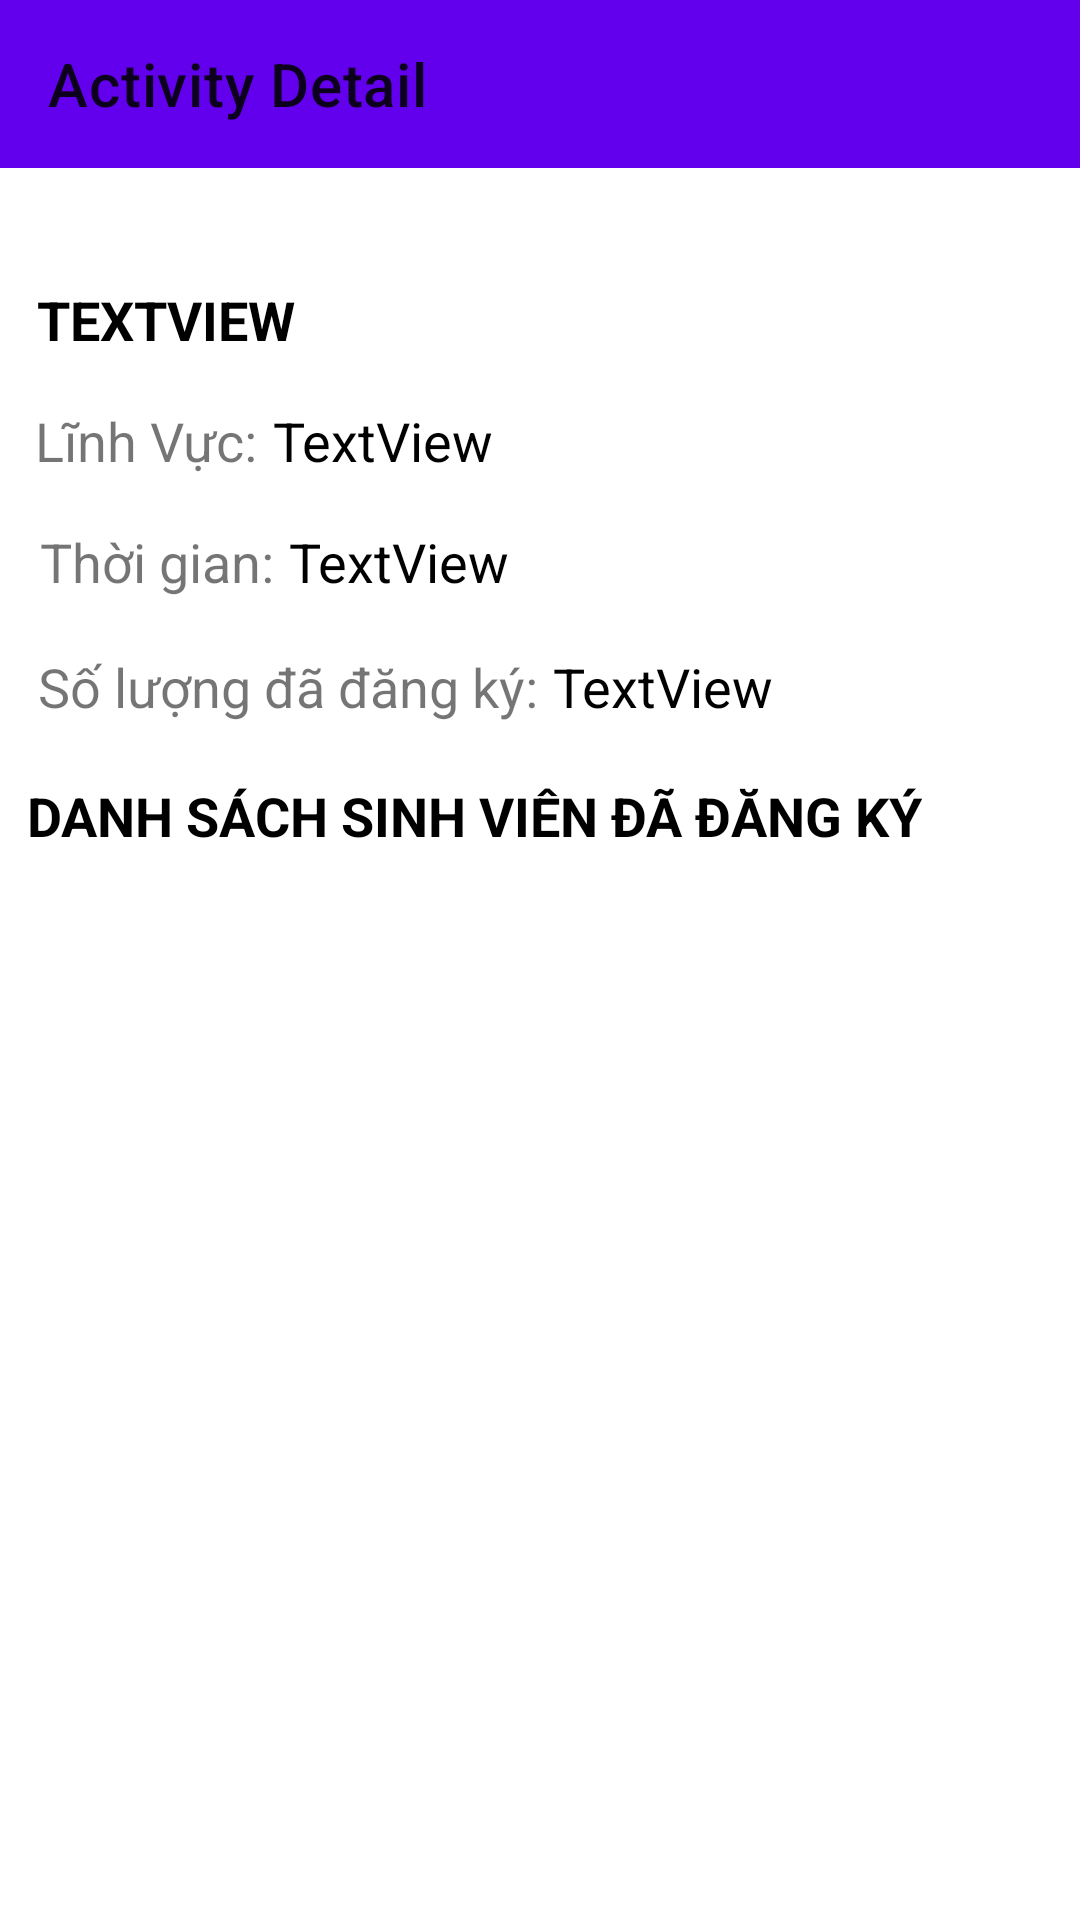

Here is an Android app screen rendered from its layout file. Give the layout XML and the strings, colors and styles it references.
<!-- AndroidManifest.xml: application theme AppTheme -->
<!-- res/layout/activity_admin_show_detail.xml -->
<?xml version="1.0" encoding="utf-8"?>
<androidx.constraintlayout.widget.ConstraintLayout xmlns:android="http://schemas.android.com/apk/res/android"
    xmlns:app="http://schemas.android.com/apk/res-auto"
    xmlns:tools="http://schemas.android.com/tools"
    android:layout_width="match_parent"
    android:layout_height="match_parent"
    tools:context=".admin_show_activity_detail">

    <com.google.android.material.appbar.AppBarLayout
        android:id="@+id/main_app_bar"
        android:layout_width="0dp"
        android:layout_height="wrap_content"
        app:layout_constraintEnd_toEndOf="parent"
        app:layout_constraintStart_toStartOf="parent"
        app:layout_constraintTop_toTopOf="parent">

        <androidx.appcompat.widget.Toolbar
            android:id="@+id/main_toolbar"
            android:layout_width="match_parent"
            android:layout_height="wrap_content"
            app:title="Activity Detail" />

    </com.google.android.material.appbar.AppBarLayout>

    <TextView
        android:id="@+id/admin_activity_name"
        android:layout_width="wrap_content"
        android:layout_height="wrap_content"
        android:text="@string/home_activityDetail_text1"
        android:textAllCaps="true"
        android:textColor="@color/colorText"
        android:textSize="18sp"
        android:textStyle="bold"
        app:layout_constraintBottom_toBottomOf="parent"
        app:layout_constraintEnd_toEndOf="parent"
        app:layout_constraintHorizontal_bias="0.045"
        app:layout_constraintStart_toStartOf="parent"
        app:layout_constraintTop_toTopOf="@+id/main_app_bar"
        app:layout_constraintVertical_bias="0.153" />

    <TextView
        android:id="@+id/textView4"
        android:layout_width="wrap_content"
        android:layout_height="wrap_content"
        android:text="@string/home_activityDetail_text2"
        android:textSize="18sp"
        app:layout_constraintBottom_toBottomOf="parent"
        app:layout_constraintEnd_toEndOf="parent"
        app:layout_constraintHorizontal_bias="0.041"
        app:layout_constraintStart_toStartOf="parent"
        app:layout_constraintTop_toTopOf="@+id/main_app_bar"
        app:layout_constraintVertical_bias="0.219" />

    <TextView
        android:id="@+id/admin_activity_filed"
        android:layout_width="0dp"
        android:layout_height="wrap_content"
        android:paddingLeft="5dp"
        android:paddingRight="5dp"
        android:text="@string/home_activityDetail_text3"
        android:textColor="@color/colorText"
        android:textSize="18sp"
        app:layout_constraintBottom_toBottomOf="parent"
        app:layout_constraintEnd_toEndOf="parent"
        app:layout_constraintHorizontal_bias="0.0"
        app:layout_constraintStart_toEndOf="@+id/textView4"
        app:layout_constraintTop_toTopOf="@+id/main_app_bar"
        app:layout_constraintVertical_bias="0.219" />

    <TextView
        android:id="@+id/textView6"
        android:layout_width="wrap_content"
        android:layout_height="wrap_content"
        android:text="@string/home_activityDetail_text4"
        android:textSize="18sp"
        app:layout_constraintBottom_toBottomOf="parent"
        app:layout_constraintEnd_toEndOf="parent"
        app:layout_constraintHorizontal_bias="0.047"
        app:layout_constraintStart_toStartOf="parent"
        app:layout_constraintTop_toTopOf="parent"
        app:layout_constraintVertical_bias="0.284" />

    <TextView
        android:id="@+id/admin_activity_time"
        android:layout_width="0dp"
        android:layout_height="wrap_content"
        android:paddingLeft="5dp"
        android:paddingRight="5dp"
        android:text="@string/home_activityDetail_text5"
        android:textColor="@color/colorText"
        android:textSize="18sp"
        app:layout_constraintBottom_toBottomOf="parent"
        app:layout_constraintEnd_toEndOf="parent"
        app:layout_constraintHorizontal_bias="0.0"
        app:layout_constraintStart_toEndOf="@+id/textView6"
        app:layout_constraintTop_toTopOf="@+id/main_app_bar"
        app:layout_constraintVertical_bias="0.284" />

    <TextView
        android:id="@+id/textView5"
        android:layout_width="wrap_content"
        android:layout_height="wrap_content"
        android:text="@string/text_detail1"
        android:textSize="18sp"
        app:layout_constraintBottom_toBottomOf="parent"
        app:layout_constraintEnd_toEndOf="parent"
        app:layout_constraintHorizontal_bias="0.066"
        app:layout_constraintStart_toStartOf="parent"
        app:layout_constraintTop_toTopOf="parent"
        app:layout_constraintVertical_bias="0.352" />

    <TextView
        android:id="@+id/admin_joined_number"
        android:layout_width="0dp"
        android:layout_height="wrap_content"
        android:paddingLeft="5dp"
        android:paddingRight="5dp"
        android:text="@string/text_detail2"
        android:textColor="@color/colorText"
        android:textSize="18sp"
        app:layout_constraintBottom_toBottomOf="parent"
        app:layout_constraintEnd_toEndOf="parent"
        app:layout_constraintHorizontal_bias="0.417"
        app:layout_constraintStart_toEndOf="@+id/textView5"
        app:layout_constraintTop_toTopOf="parent"
        app:layout_constraintVertical_bias="0.352" />

    <TextView
        android:id="@+id/textView13"
        android:layout_width="wrap_content"
        android:layout_height="wrap_content"
        android:text="@string/text_detail3"
        android:textAllCaps="true"
        android:textColor="@color/colorText"
        android:textSize="18sp"
        android:textStyle="bold"
        app:layout_constraintBottom_toBottomOf="parent"
        app:layout_constraintEnd_toEndOf="parent"
        app:layout_constraintHorizontal_bias="0.145"
        app:layout_constraintStart_toStartOf="parent"
        app:layout_constraintTop_toTopOf="@+id/main_app_bar"
        app:layout_constraintVertical_bias="0.422" />

    <androidx.recyclerview.widget.RecyclerView
        android:id="@+id/student_joined_list_view"
        android:layout_width="384dp"
        android:layout_height="344dp"
        app:layoutManager="androidx.recyclerview.widget.LinearLayoutManager"
        app:layout_constraintBottom_toBottomOf="parent"
        app:layout_constraintEnd_toEndOf="parent"
        app:layout_constraintStart_toStartOf="parent"
        app:layout_constraintTop_toBottomOf="@+id/textView13"
        app:layout_constraintVertical_bias="0.954" />

</androidx.constraintlayout.widget.ConstraintLayout>
<!-- resources referenced by this layout -->
<resources>
  <color name="colorText">#000000</color>
  <string name="home_activityDetail_text1">TextView</string>
  <string name="home_activityDetail_text2">Lĩnh Vực:</string>
  <string name="home_activityDetail_text3">TextView</string>
  <string name="home_activityDetail_text4">Thời gian:</string>
  <string name="home_activityDetail_text5">TextView</string>
  <string name="text_detail1">Số lượng đã đăng ký:</string>
  <string name="text_detail2">TextView</string>
  <string name="text_detail3">DANH SÁCH SINH VIÊN ĐÃ ĐĂNG KÝ</string>
  <style name="AppTheme" parent="Theme.MaterialComponents.Light.NoActionBar">
          
          <item name="colorPrimary">@color/colorPrimary</item>
          <item name="colorPrimaryDark">@color/colorPrimaryDark</item>
          <item name="colorAccent">@color/colorAccent</item>
  
          <item name="android:statusBarColor">@color/colorBackground</item>
          <item name="android:windowLightStatusBar">true</item>
          <item name="android:navigationBarColor">@color/colorBackground</item>
      </style>
  <color name="colorPrimary">#6200EE</color>
  <color name="colorPrimaryDark">#3700B3</color>
  <color name="colorAccent">#03DAC5</color>
  <color name="colorBackground">#ffffff</color>
</resources>
